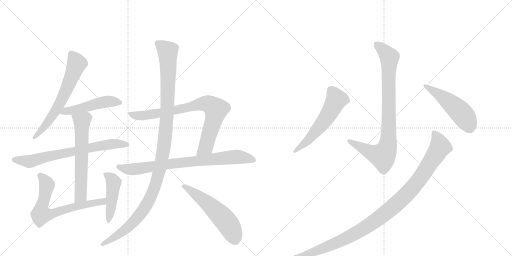
t = 0.00 s
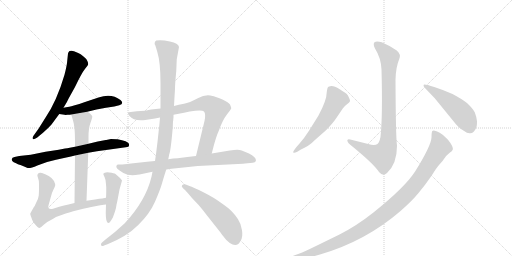
t = 2.33 s
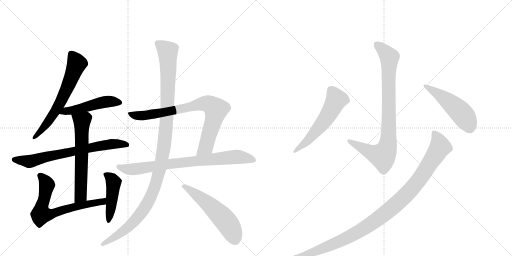
t = 4.66 s
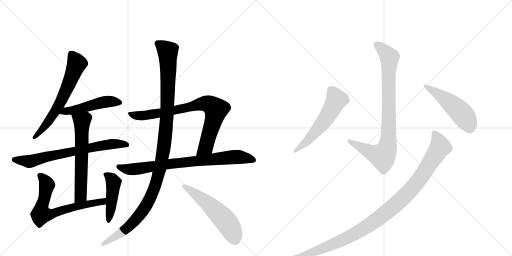
t = 6.99 s
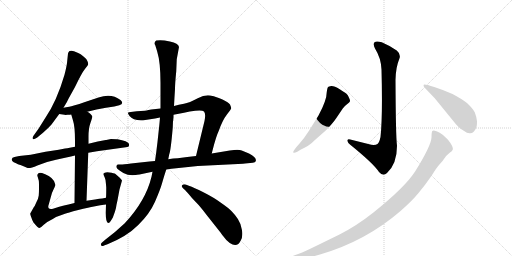
t = 9.32 s
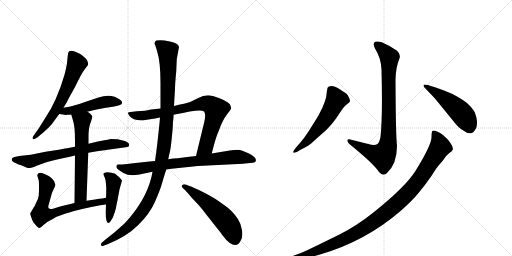
t = 11.64 s

The animated SVG that drew these frames (rendered in a browser with its animation timeline set to each time). Animation: 14 CSS @keyframes rules; one cycle of 11.64 s.

<svg version="1.1" viewBox="0 0 2048 1024" xmlns="http://www.w3.org/2000/svg">
  <g stroke="lightgray" stroke-dasharray="1,1" stroke-width="1" transform="scale(4, 4)">
    <line x1="0" y1="0" x2="256" y2="256"></line>
    <line x1="256" y1="0" x2="0" y2="256"></line>
    <line x1="128" y1="0" x2="128" y2="256"></line>
    <line x1="0" y1="128" x2="256" y2="128"></line>
    <line x1="256" y1="0" x2="512" y2="256"></line>
    <line x1="512" y1="0" x2="256" y2="256"></line>
    <line x1="384" y1="0" x2="384" y2="256"></line>
    <line x1="256" y1="128" x2="512" y2="128"></line>
  </g>
<g transform="scale(1, -1) translate(0, -850)">
   <style type="text/css">
    @keyframes keyframes0 {
      from {
       stroke: black;
       stroke-dashoffset: 646;
       stroke-width: 128;
       }
       68% {
       animation-timing-function: step-end;
       stroke: black;
       stroke-dashoffset: 0;
       stroke-width: 128;
       }
       to {
       stroke: black;
       stroke-width: 1024;
       }
       }
       #make-me-a-hanzi-animation-0 {
         animation: keyframes0 0.775716s both;
         animation-delay: 0.000000s;
         animation-timing-function: linear;
       }
    @keyframes keyframes1 {
      from {
       stroke: black;
       stroke-dashoffset: 496;
       stroke-width: 128;
       }
       62% {
       animation-timing-function: step-end;
       stroke: black;
       stroke-dashoffset: 0;
       stroke-width: 128;
       }
       to {
       stroke: black;
       stroke-width: 1024;
       }
       }
       #make-me-a-hanzi-animation-1 {
         animation: keyframes1 0.653646s both;
         animation-delay: 0.775716s;
         animation-timing-function: linear;
       }
    @keyframes keyframes2 {
      from {
       stroke: black;
       stroke-dashoffset: 712;
       stroke-width: 128;
       }
       70% {
       animation-timing-function: step-end;
       stroke: black;
       stroke-dashoffset: 0;
       stroke-width: 128;
       }
       to {
       stroke: black;
       stroke-width: 1024;
       }
       }
       #make-me-a-hanzi-animation-2 {
         animation: keyframes2 0.829427s both;
         animation-delay: 1.429362s;
         animation-timing-function: linear;
       }
    @keyframes keyframes3 {
      from {
       stroke: black;
       stroke-dashoffset: 626;
       stroke-width: 128;
       }
       67% {
       animation-timing-function: step-end;
       stroke: black;
       stroke-dashoffset: 0;
       stroke-width: 128;
       }
       to {
       stroke: black;
       stroke-width: 1024;
       }
       }
       #make-me-a-hanzi-animation-3 {
         animation: keyframes3 0.759440s both;
         animation-delay: 2.258789s;
         animation-timing-function: linear;
       }
    @keyframes keyframes4 {
      from {
       stroke: black;
       stroke-dashoffset: 689;
       stroke-width: 128;
       }
       69% {
       animation-timing-function: step-end;
       stroke: black;
       stroke-dashoffset: 0;
       stroke-width: 128;
       }
       to {
       stroke: black;
       stroke-width: 1024;
       }
       }
       #make-me-a-hanzi-animation-4 {
         animation: keyframes4 0.810710s both;
         animation-delay: 3.018229s;
         animation-timing-function: linear;
       }
    @keyframes keyframes5 {
      from {
       stroke: black;
       stroke-dashoffset: 458;
       stroke-width: 128;
       }
       60% {
       animation-timing-function: step-end;
       stroke: black;
       stroke-dashoffset: 0;
       stroke-width: 128;
       }
       to {
       stroke: black;
       stroke-width: 1024;
       }
       }
       #make-me-a-hanzi-animation-5 {
         animation: keyframes5 0.622721s both;
         animation-delay: 3.828939s;
         animation-timing-function: linear;
       }
    @keyframes keyframes6 {
      from {
       stroke: black;
       stroke-dashoffset: 813;
       stroke-width: 128;
       }
       73% {
       animation-timing-function: step-end;
       stroke: black;
       stroke-dashoffset: 0;
       stroke-width: 128;
       }
       to {
       stroke: black;
       stroke-width: 1024;
       }
       }
       #make-me-a-hanzi-animation-6 {
         animation: keyframes6 0.911621s both;
         animation-delay: 4.451660s;
         animation-timing-function: linear;
       }
    @keyframes keyframes7 {
      from {
       stroke: black;
       stroke-dashoffset: 801;
       stroke-width: 128;
       }
       72% {
       animation-timing-function: step-end;
       stroke: black;
       stroke-dashoffset: 0;
       stroke-width: 128;
       }
       to {
       stroke: black;
       stroke-width: 1024;
       }
       }
       #make-me-a-hanzi-animation-7 {
         animation: keyframes7 0.901855s both;
         animation-delay: 5.363281s;
         animation-timing-function: linear;
       }
    @keyframes keyframes8 {
      from {
       stroke: black;
       stroke-dashoffset: 1172;
       stroke-width: 128;
       }
       79% {
       animation-timing-function: step-end;
       stroke: black;
       stroke-dashoffset: 0;
       stroke-width: 128;
       }
       to {
       stroke: black;
       stroke-width: 1024;
       }
       }
       #make-me-a-hanzi-animation-8 {
         animation: keyframes8 1.203776s both;
         animation-delay: 6.265137s;
         animation-timing-function: linear;
       }
    @keyframes keyframes9 {
      from {
       stroke: black;
       stroke-dashoffset: 553;
       stroke-width: 128;
       }
       64% {
       animation-timing-function: step-end;
       stroke: black;
       stroke-dashoffset: 0;
       stroke-width: 128;
       }
       to {
       stroke: black;
       stroke-width: 1024;
       }
       }
       #make-me-a-hanzi-animation-9 {
         animation: keyframes9 0.700033s both;
         animation-delay: 7.468913s;
         animation-timing-function: linear;
       }
    @keyframes keyframes10 {
      from {
       stroke: black;
       stroke-dashoffset: 874;
       stroke-width: 128;
       }
       74% {
       animation-timing-function: step-end;
       stroke: black;
       stroke-dashoffset: 0;
       stroke-width: 128;
       }
       to {
       stroke: black;
       stroke-width: 1024;
       }
       }
       #make-me-a-hanzi-animation-10 {
         animation: keyframes10 0.961263s both;
         animation-delay: 8.168945s;
         animation-timing-function: linear;
       }
    @keyframes keyframes11 {
      from {
       stroke: black;
       stroke-dashoffset: 577;
       stroke-width: 128;
       }
       65% {
       animation-timing-function: step-end;
       stroke: black;
       stroke-dashoffset: 0;
       stroke-width: 128;
       }
       to {
       stroke: black;
       stroke-width: 1024;
       }
       }
       #make-me-a-hanzi-animation-11 {
         animation: keyframes11 0.719564s both;
         animation-delay: 9.130208s;
         animation-timing-function: linear;
       }
    @keyframes keyframes12 {
      from {
       stroke: black;
       stroke-dashoffset: 505;
       stroke-width: 128;
       }
       62% {
       animation-timing-function: step-end;
       stroke: black;
       stroke-dashoffset: 0;
       stroke-width: 128;
       }
       to {
       stroke: black;
       stroke-width: 1024;
       }
       }
       #make-me-a-hanzi-animation-12 {
         animation: keyframes12 0.660970s both;
         animation-delay: 9.849772s;
         animation-timing-function: linear;
       }
    @keyframes keyframes13 {
      from {
       stroke: black;
       stroke-dashoffset: 1085;
       stroke-width: 128;
       }
       78% {
       animation-timing-function: step-end;
       stroke: black;
       stroke-dashoffset: 0;
       stroke-width: 128;
       }
       to {
       stroke: black;
       stroke-width: 1024;
       }
       }
       #make-me-a-hanzi-animation-13 {
         animation: keyframes13 1.132975s both;
         animation-delay: 10.510742s;
         animation-timing-function: linear;
       }
</style>
<path d="M 254 419 L 264 436 Q 265 437 267 441 L 275 457 L 300 502 Q 327 559 339 573.5 Q 351 588 352.5 592 Q 354 596 349.5 606 Q 345 616 334 624 Q 323 634 310.5 639 Q 298 644 296 645 Q 288 649 278 646 Q 273 641 272 636 L 268 598 Q 266 582 258 551 Q 227 445 181 378 L 154 335 L 134 307 Q 128 299 131 294.5 Q 134 290 149 300 L 172 319 Q 193 337 206 352 L 237 394 L 254 419 Z" fill="lightgray"></path> 
<path d="M 349 403 L 386 412 L 424 419 L 457 424 L 477 429 Q 498 435 482 450 Q 446 478 394 460 L 340 442 Q 290 425 277 423 Q 264 421 254 419 C 225 413 207 398 237 394 L 258 391 Q 259 390 270 391 Q 281 391 285 392 L 349 403 Z" fill="lightgray"></path> 
<path d="M 353 239 L 388 245 L 503 261 Q 516 262 516 268 Q 518 276 511 280 Q 505 286 488 289 L 470 293 Q 465 294 444 294 L 425 290 L 423 290 L 391 284 L 354 275 L 300 263 L 279 259 Q 269 257 260 256 L 235 251 L 182 243 L 123 231 L 77 226 L 58 222 Q 48 220 47 213 Q 46 206 55 201 Q 75 191 82 190 Q 98 183 108 179 Q 118 175 149.5 188.5 Q 181 202 224 211 L 265 220 Q 285 225 300 228 L 353 239 Z" fill="lightgray"></path> 
<path d="M 346 47 L 353 239 L 354 275 L 354 304 Q 354 337 362 359 Q 370 381 369 385 Q 367 389 360 396 Q 352 402 349 403 C 324 419 277 421 285 392 L 292 368 Q 300 344 300 286 L 300 263 L 300 228 L 298 38 C 298 8 345 17 346 47 Z" fill="lightgray"></path> 
<path d="M 424 59 L 409 56 L 398 55 Q 393 54 380 52 L 346 47 L 298 38 L 274 32 Q 258 29 252 27 L 237 23 L 212 15 Q 199 12 195 17 Q 191 22 195 32 L 203 61 Q 207 79 214 92 Q 220 104 221 109 Q 221 114 216 126 Q 210 137 195 146 Q 180 155 168 158 Q 155 160 152 155 Q 148 150 150 145 L 155 128 Q 156 125 156 102 Q 156 78 155 68 Q 154 57 145 40 Q 139 25 135 21 L 121 -4 Q 120 -7 125 -19 Q 129 -32 134 -40 Q 152 -62 158 -62 Q 163 -61 175 -49 Q 186 -38 211 -26 L 224 -18 L 260 -5 Q 268 -2 313 10 Q 358 21 360 21 L 401 29 Q 405 30 424 32 C 454 35 453 65 424 59 Z" fill="lightgray"></path> 
<path d="M 425 100 Q 425 70 424 59 L 424 32 L 423 -1 Q 423 -42 433 -42 Q 437 -42 440 -38 Q 443 -34 451 -21 L 460 4 Q 465 20 466 31 L 470 49 L 478 92 L 488 128 Q 487 130 479 139 Q 467 151 462 154.5 Q 457 158 437.5 160.5 Q 418 163 413 155 Q 413 152 418.5 141 Q 424 130 424 112 L 425 100 Z" fill="lightgray"></path> 
<path d="M 847 236 L 850 248 Q 864 304 876 329 Q 890 369 907 391 Q 924 413 925 417 Q 925 420 920 432 Q 915 440 890 452 Q 857 465 850 466 Q 824 475 791 457 Q 757 439 736 435 Q 715 431 696 426 L 642 416 L 605 412 Q 580 407 579 407 L 547 405 L 523 402 Q 514 401 512 399 Q 510 397 518 386 Q 534 365 581 370 L 607 374 Q 617 376 640 380 L 694 391 L 736 399 L 759 404 Q 808 412 816 404 Q 824 395 818 366 L 784 226 C 777 197 840 207 847 236 Z" fill="lightgray"></path> 
<path d="M 791 186 L 972 195 L 980 196 L 1011 199 Q 1021 200 1023 206 Q 1028 219 996 236 L 967 248 Q 957 252 936 250 L 919 248 L 847 236 L 784 226 L 749 222 L 711 217 Q 693 217 673 213 L 620 206 L 598 204 L 524 196 Q 492 192 484 192 L 473 192 Q 468 192 466 187 Q 464 182 468.5 176 Q 473 170 493.5 158.5 Q 514 147 541 150 L 543 150 Q 547 152 558 152 L 610 163 L 665 172 L 686 175 L 791 186 Z" fill="lightgray"></path> 
<path d="M 696 426 L 698 462 L 700 494 Q 700 515 705 565 L 707 613 L 716 662 Q 714 677 679.5 684.5 Q 645 692 625 688 Q 621 686 619 680.5 Q 617 675 621 669 Q 625 657 629 643 Q 642 601 642 518 L 642 416 L 640 380 L 638 357 Q 638 356 630 282 L 627 258 Q 626 250 625 241 L 620 206 L 610 163 L 606 143 Q 583 47 499 -43 Q 461 -79 422 -108 L 408 -120 Q 401 -126 405 -131.5 Q 409 -137 416 -132 L 430 -127 Q 507 -96 553 -50 Q 599 -4 620 43.5 Q 641 91 648.5 118 Q 656 145 665 172 L 673 213 L 677 233 Q 683 247 691 340 L 692 366 L 693 368 L 693 371 L 694 381 L 694 391 L 696 426 Z" fill="lightgray"></path> 
<path d="M 741 89 Q 741 88 751 78 Q 767 58 784 41 Q 801 24 825 -8 L 882 -80 Q 890 -92 894 -96 Q 905 -112 919 -122 Q 949 -142 963 -112 Q 972 -97 968 -70.5 Q 964 -44 951.5 -25.5 Q 939 -7 926.5 5.5 Q 914 18 885 38 Q 859 58 815.5 80 Q 772 102 758 106 L 743 112 Q 733 114 728.5 109.5 Q 724 105 732 97 L 741 89 Z" fill="lightgray"></path> 
<path d="M 1522 302 Q 1517 279 1510 274 Q 1503 269 1485 271 L 1401 292 Q 1389 296 1389 287 Q 1391 279 1401 271 Q 1494 196 1516 162 Q 1532 143 1548 158 Q 1588 195 1588 267 Q 1583 304 1582 530 Q 1583 581 1597 614 Q 1605 633 1587 648 Q 1560 667 1527 681 Q 1505 688 1498 681 Q 1491 674 1500 656 Q 1524 618 1526 572 Q 1531 385 1522 302 Z" fill="lightgray"></path> 
<path d="M 1199 277 L 1185 261 Q 1171 244 1173 240 Q 1177 237 1189 243 L 1202 251 Q 1237 268 1247 278 Q 1257 288 1304 329 Q 1332 358 1344 376 L 1371 416 Q 1377 425 1388 433 Q 1399 441 1400 445 Q 1401 449 1396 459 Q 1392 469 1387 474 Q 1382 478 1359 493 Q 1336 507 1325 506 Q 1315 505 1312 502 Q 1309 499 1307 482 Q 1307 449 1274 388 L 1236 327 Q 1216 296 1199 277 Z" fill="lightgray"></path> 
<path d="M 1739 457 L 1814 365 Q 1835 337 1855 327 Q 1871 315 1881 317 Q 1895 317 1904 337 Q 1908 344 1908 365 Q 1906 383 1899 401 Q 1891 416 1869 437 Q 1848 454 1810 474 Q 1777 489 1737 502 Q 1697 515 1695 511 Q 1693 507 1696 502 L 1739 457 Z" fill="lightgray"></path> 
<path d="M 1176 -188 L 1190 -187 Q 1234 -182 1280 -168 Q 1462 -115 1601 5 Q 1649 47 1674 78 Q 1700 109 1727 148 Q 1748 182 1756 190 L 1770 206 L 1783 224 Q 1784 226 1800 240 Q 1809 246 1810 250 Q 1817 259 1792 291 L 1772 310 Q 1759 320 1746 325 Q 1733 330 1729 326 Q 1726 321 1726 300 Q 1724 266 1661 165 Q 1621 102 1495 1 Q 1427 -53 1358 -88 L 1266 -133 Q 1215 -158 1198 -164 L 1176 -172 Q 1167 -176 1164 -179 Q 1161 -182 1161 -185 Q 1161 -189 1176 -188 Z" fill="lightgray"></path> 
      <clipPath id="make-me-a-hanzi-clip-0">
      <path d="M 254 419 L 264 436 Q 265 437 267 441 L 275 457 L 300 502 Q 327 559 339 573.5 Q 351 588 352.5 592 Q 354 596 349.5 606 Q 345 616 334 624 Q 323 634 310.5 639 Q 298 644 296 645 Q 288 649 278 646 Q 273 641 272 636 L 268 598 Q 266 582 258 551 Q 227 445 181 378 L 154 335 L 134 307 Q 128 299 131 294.5 Q 134 290 149 300 L 172 319 Q 193 337 206 352 L 237 394 L 254 419 Z" fill="lightgray"></path>
      </clipPath>
      <path clip-path="url(#make-me-a-hanzi-clip-0)" d="M 284 635 L 306 593 L 274 509 L 204 378 L 160 322 L 135 300 " fill="none" id="make-me-a-hanzi-animation-0" stroke-dasharray="518 1036" stroke-linecap="round"></path>

      <clipPath id="make-me-a-hanzi-clip-1">
      <path d="M 349 403 L 386 412 L 424 419 L 457 424 L 477 429 Q 498 435 482 450 Q 446 478 394 460 L 340 442 Q 290 425 277 423 Q 264 421 254 419 C 225 413 207 398 237 394 L 258 391 Q 259 390 270 391 Q 281 391 285 392 L 349 403 Z" fill="lightgray"></path>
      </clipPath>
      <path clip-path="url(#make-me-a-hanzi-clip-1)" d="M 243 399 L 409 441 L 478 440 " fill="none" id="make-me-a-hanzi-animation-1" stroke-dasharray="368 736" stroke-linecap="round"></path>

      <clipPath id="make-me-a-hanzi-clip-2">
      <path d="M 353 239 L 388 245 L 503 261 Q 516 262 516 268 Q 518 276 511 280 Q 505 286 488 289 L 470 293 Q 465 294 444 294 L 425 290 L 423 290 L 391 284 L 354 275 L 300 263 L 279 259 Q 269 257 260 256 L 235 251 L 182 243 L 123 231 L 77 226 L 58 222 Q 48 220 47 213 Q 46 206 55 201 Q 75 191 82 190 Q 98 183 108 179 Q 118 175 149.5 188.5 Q 181 202 224 211 L 265 220 Q 285 225 300 228 L 353 239 Z" fill="lightgray"></path>
      </clipPath>
      <path clip-path="url(#make-me-a-hanzi-clip-2)" d="M 58 211 L 112 204 L 389 265 L 450 274 L 506 271 " fill="none" id="make-me-a-hanzi-animation-2" stroke-dasharray="584 1168" stroke-linecap="round"></path>

      <clipPath id="make-me-a-hanzi-clip-3">
      <path d="M 346 47 L 353 239 L 354 275 L 354 304 Q 354 337 362 359 Q 370 381 369 385 Q 367 389 360 396 Q 352 402 349 403 C 324 419 277 421 285 392 L 292 368 Q 300 344 300 286 L 300 263 L 300 228 L 298 38 C 298 8 345 17 346 47 Z" fill="lightgray"></path>
      </clipPath>
      <path clip-path="url(#make-me-a-hanzi-clip-3)" d="M 292 388 L 328 365 L 323 67 L 303 46 " fill="none" id="make-me-a-hanzi-animation-3" stroke-dasharray="498 996" stroke-linecap="round"></path>

      <clipPath id="make-me-a-hanzi-clip-4">
      <path d="M 424 59 L 409 56 L 398 55 Q 393 54 380 52 L 346 47 L 298 38 L 274 32 Q 258 29 252 27 L 237 23 L 212 15 Q 199 12 195 17 Q 191 22 195 32 L 203 61 Q 207 79 214 92 Q 220 104 221 109 Q 221 114 216 126 Q 210 137 195 146 Q 180 155 168 158 Q 155 160 152 155 Q 148 150 150 145 L 155 128 Q 156 125 156 102 Q 156 78 155 68 Q 154 57 145 40 Q 139 25 135 21 L 121 -4 Q 120 -7 125 -19 Q 129 -32 134 -40 Q 152 -62 158 -62 Q 163 -61 175 -49 Q 186 -38 211 -26 L 224 -18 L 260 -5 Q 268 -2 313 10 Q 358 21 360 21 L 401 29 Q 405 30 424 32 C 454 35 453 65 424 59 Z" fill="lightgray"></path>
      </clipPath>
      <path clip-path="url(#make-me-a-hanzi-clip-4)" d="M 159 149 L 187 113 L 164 -8 L 207 -6 L 331 30 L 411 43 L 418 52 " fill="none" id="make-me-a-hanzi-animation-4" stroke-dasharray="561 1122" stroke-linecap="round"></path>

      <clipPath id="make-me-a-hanzi-clip-5">
      <path d="M 425 100 Q 425 70 424 59 L 424 32 L 423 -1 Q 423 -42 433 -42 Q 437 -42 440 -38 Q 443 -34 451 -21 L 460 4 Q 465 20 466 31 L 470 49 L 478 92 L 488 128 Q 487 130 479 139 Q 467 151 462 154.5 Q 457 158 437.5 160.5 Q 418 163 413 155 Q 413 152 418.5 141 Q 424 130 424 112 L 425 100 Z" fill="lightgray"></path>
      </clipPath>
      <path clip-path="url(#make-me-a-hanzi-clip-5)" d="M 422 150 L 449 132 L 454 118 L 434 -35 " fill="none" id="make-me-a-hanzi-animation-5" stroke-dasharray="330 660" stroke-linecap="round"></path>

      <clipPath id="make-me-a-hanzi-clip-6">
      <path d="M 847 236 L 850 248 Q 864 304 876 329 Q 890 369 907 391 Q 924 413 925 417 Q 925 420 920 432 Q 915 440 890 452 Q 857 465 850 466 Q 824 475 791 457 Q 757 439 736 435 Q 715 431 696 426 L 642 416 L 605 412 Q 580 407 579 407 L 547 405 L 523 402 Q 514 401 512 399 Q 510 397 518 386 Q 534 365 581 370 L 607 374 Q 617 376 640 380 L 694 391 L 736 399 L 759 404 Q 808 412 816 404 Q 824 395 818 366 L 784 226 C 777 197 840 207 847 236 Z" fill="lightgray"></path>
      </clipPath>
      <path clip-path="url(#make-me-a-hanzi-clip-6)" d="M 519 394 L 571 387 L 698 408 L 810 436 L 844 429 L 864 412 L 858 381 L 824 263 L 791 232 " fill="none" id="make-me-a-hanzi-animation-6" stroke-dasharray="685 1370" stroke-linecap="round"></path>

      <clipPath id="make-me-a-hanzi-clip-7">
      <path d="M 791 186 L 972 195 L 980 196 L 1011 199 Q 1021 200 1023 206 Q 1028 219 996 236 L 967 248 Q 957 252 936 250 L 919 248 L 847 236 L 784 226 L 749 222 L 711 217 Q 693 217 673 213 L 620 206 L 598 204 L 524 196 Q 492 192 484 192 L 473 192 Q 468 192 466 187 Q 464 182 468.5 176 Q 473 170 493.5 158.5 Q 514 147 541 150 L 543 150 Q 547 152 558 152 L 610 163 L 665 172 L 686 175 L 791 186 Z" fill="lightgray"></path>
      </clipPath>
      <path clip-path="url(#make-me-a-hanzi-clip-7)" d="M 474 183 L 493 175 L 547 174 L 683 195 L 926 221 L 996 217 L 1013 210 " fill="none" id="make-me-a-hanzi-animation-7" stroke-dasharray="673 1346" stroke-linecap="round"></path>

      <clipPath id="make-me-a-hanzi-clip-8">
      <path d="M 696 426 L 698 462 L 700 494 Q 700 515 705 565 L 707 613 L 716 662 Q 714 677 679.5 684.5 Q 645 692 625 688 Q 621 686 619 680.5 Q 617 675 621 669 Q 625 657 629 643 Q 642 601 642 518 L 642 416 L 640 380 L 638 357 Q 638 356 630 282 L 627 258 Q 626 250 625 241 L 620 206 L 610 163 L 606 143 Q 583 47 499 -43 Q 461 -79 422 -108 L 408 -120 Q 401 -126 405 -131.5 Q 409 -137 416 -132 L 430 -127 Q 507 -96 553 -50 Q 599 -4 620 43.5 Q 641 91 648.5 118 Q 656 145 665 172 L 673 213 L 677 233 Q 683 247 691 340 L 692 366 L 693 368 L 693 371 L 694 381 L 694 391 L 696 426 Z" fill="lightgray"></path>
      </clipPath>
      <path clip-path="url(#make-me-a-hanzi-clip-8)" d="M 631 677 L 671 644 L 673 540 L 664 330 L 631 143 L 603 62 L 552 -18 L 495 -73 L 411 -127 " fill="none" id="make-me-a-hanzi-animation-8" stroke-dasharray="1044 2088" stroke-linecap="round"></path>

      <clipPath id="make-me-a-hanzi-clip-9">
      <path d="M 741 89 Q 741 88 751 78 Q 767 58 784 41 Q 801 24 825 -8 L 882 -80 Q 890 -92 894 -96 Q 905 -112 919 -122 Q 949 -142 963 -112 Q 972 -97 968 -70.5 Q 964 -44 951.5 -25.5 Q 939 -7 926.5 5.5 Q 914 18 885 38 Q 859 58 815.5 80 Q 772 102 758 106 L 743 112 Q 733 114 728.5 109.5 Q 724 105 732 97 L 741 89 Z" fill="lightgray"></path>
      </clipPath>
      <path clip-path="url(#make-me-a-hanzi-clip-9)" d="M 737 105 L 822 44 L 893 -23 L 917 -53 L 939 -105 " fill="none" id="make-me-a-hanzi-animation-9" stroke-dasharray="425 850" stroke-linecap="round"></path>

      <clipPath id="make-me-a-hanzi-clip-10">
      <path d="M 1522 302 Q 1517 279 1510 274 Q 1503 269 1485 271 L 1401 292 Q 1389 296 1389 287 Q 1391 279 1401 271 Q 1494 196 1516 162 Q 1532 143 1548 158 Q 1588 195 1588 267 Q 1583 304 1582 530 Q 1583 581 1597 614 Q 1605 633 1587 648 Q 1560 667 1527 681 Q 1505 688 1498 681 Q 1491 674 1500 656 Q 1524 618 1526 572 Q 1531 385 1522 302 Z" fill="lightgray"></path>
      </clipPath>
      <path clip-path="url(#make-me-a-hanzi-clip-10)" d="M 1507 673 L 1544 639 L 1557 619 L 1555 322 L 1549 260 L 1528 226 L 1475 244 L 1397 286 " fill="none" id="make-me-a-hanzi-animation-10" stroke-dasharray="746 1492" stroke-linecap="round"></path>

      <clipPath id="make-me-a-hanzi-clip-11">
      <path d="M 1199 277 L 1185 261 Q 1171 244 1173 240 Q 1177 237 1189 243 L 1202 251 Q 1237 268 1247 278 Q 1257 288 1304 329 Q 1332 358 1344 376 L 1371 416 Q 1377 425 1388 433 Q 1399 441 1400 445 Q 1401 449 1396 459 Q 1392 469 1387 474 Q 1382 478 1359 493 Q 1336 507 1325 506 Q 1315 505 1312 502 Q 1309 499 1307 482 Q 1307 449 1274 388 L 1236 327 Q 1216 296 1199 277 Z" fill="lightgray"></path>
      </clipPath>
      <path clip-path="url(#make-me-a-hanzi-clip-11)" d="M 1322 494 L 1346 452 L 1331 421 L 1300 369 L 1253 312 L 1176 243 " fill="none" id="make-me-a-hanzi-animation-11" stroke-dasharray="449 898" stroke-linecap="round"></path>

      <clipPath id="make-me-a-hanzi-clip-12">
      <path d="M 1739 457 L 1814 365 Q 1835 337 1855 327 Q 1871 315 1881 317 Q 1895 317 1904 337 Q 1908 344 1908 365 Q 1906 383 1899 401 Q 1891 416 1869 437 Q 1848 454 1810 474 Q 1777 489 1737 502 Q 1697 515 1695 511 Q 1693 507 1696 502 L 1739 457 Z" fill="lightgray"></path>
      </clipPath>
      <path clip-path="url(#make-me-a-hanzi-clip-12)" d="M 1698 507 L 1766 465 L 1838 406 L 1864 373 L 1878 342 " fill="none" id="make-me-a-hanzi-animation-12" stroke-dasharray="377 754" stroke-linecap="round"></path>

      <clipPath id="make-me-a-hanzi-clip-13">
      <path d="M 1176 -188 L 1190 -187 Q 1234 -182 1280 -168 Q 1462 -115 1601 5 Q 1649 47 1674 78 Q 1700 109 1727 148 Q 1748 182 1756 190 L 1770 206 L 1783 224 Q 1784 226 1800 240 Q 1809 246 1810 250 Q 1817 259 1792 291 L 1772 310 Q 1759 320 1746 325 Q 1733 330 1729 326 Q 1726 321 1726 300 Q 1724 266 1661 165 Q 1621 102 1495 1 Q 1427 -53 1358 -88 L 1266 -133 Q 1215 -158 1198 -164 L 1176 -172 Q 1167 -176 1164 -179 Q 1161 -182 1161 -185 Q 1161 -189 1176 -188 Z" fill="lightgray"></path>
      </clipPath>
      <path clip-path="url(#make-me-a-hanzi-clip-13)" d="M 1734 320 L 1752 293 L 1761 262 L 1678 133 L 1638 85 L 1563 14 L 1477 -50 L 1398 -97 L 1253 -159 L 1169 -185 " fill="none" id="make-me-a-hanzi-animation-13" stroke-dasharray="957 1914" stroke-linecap="round"></path>

</g>
</svg>
